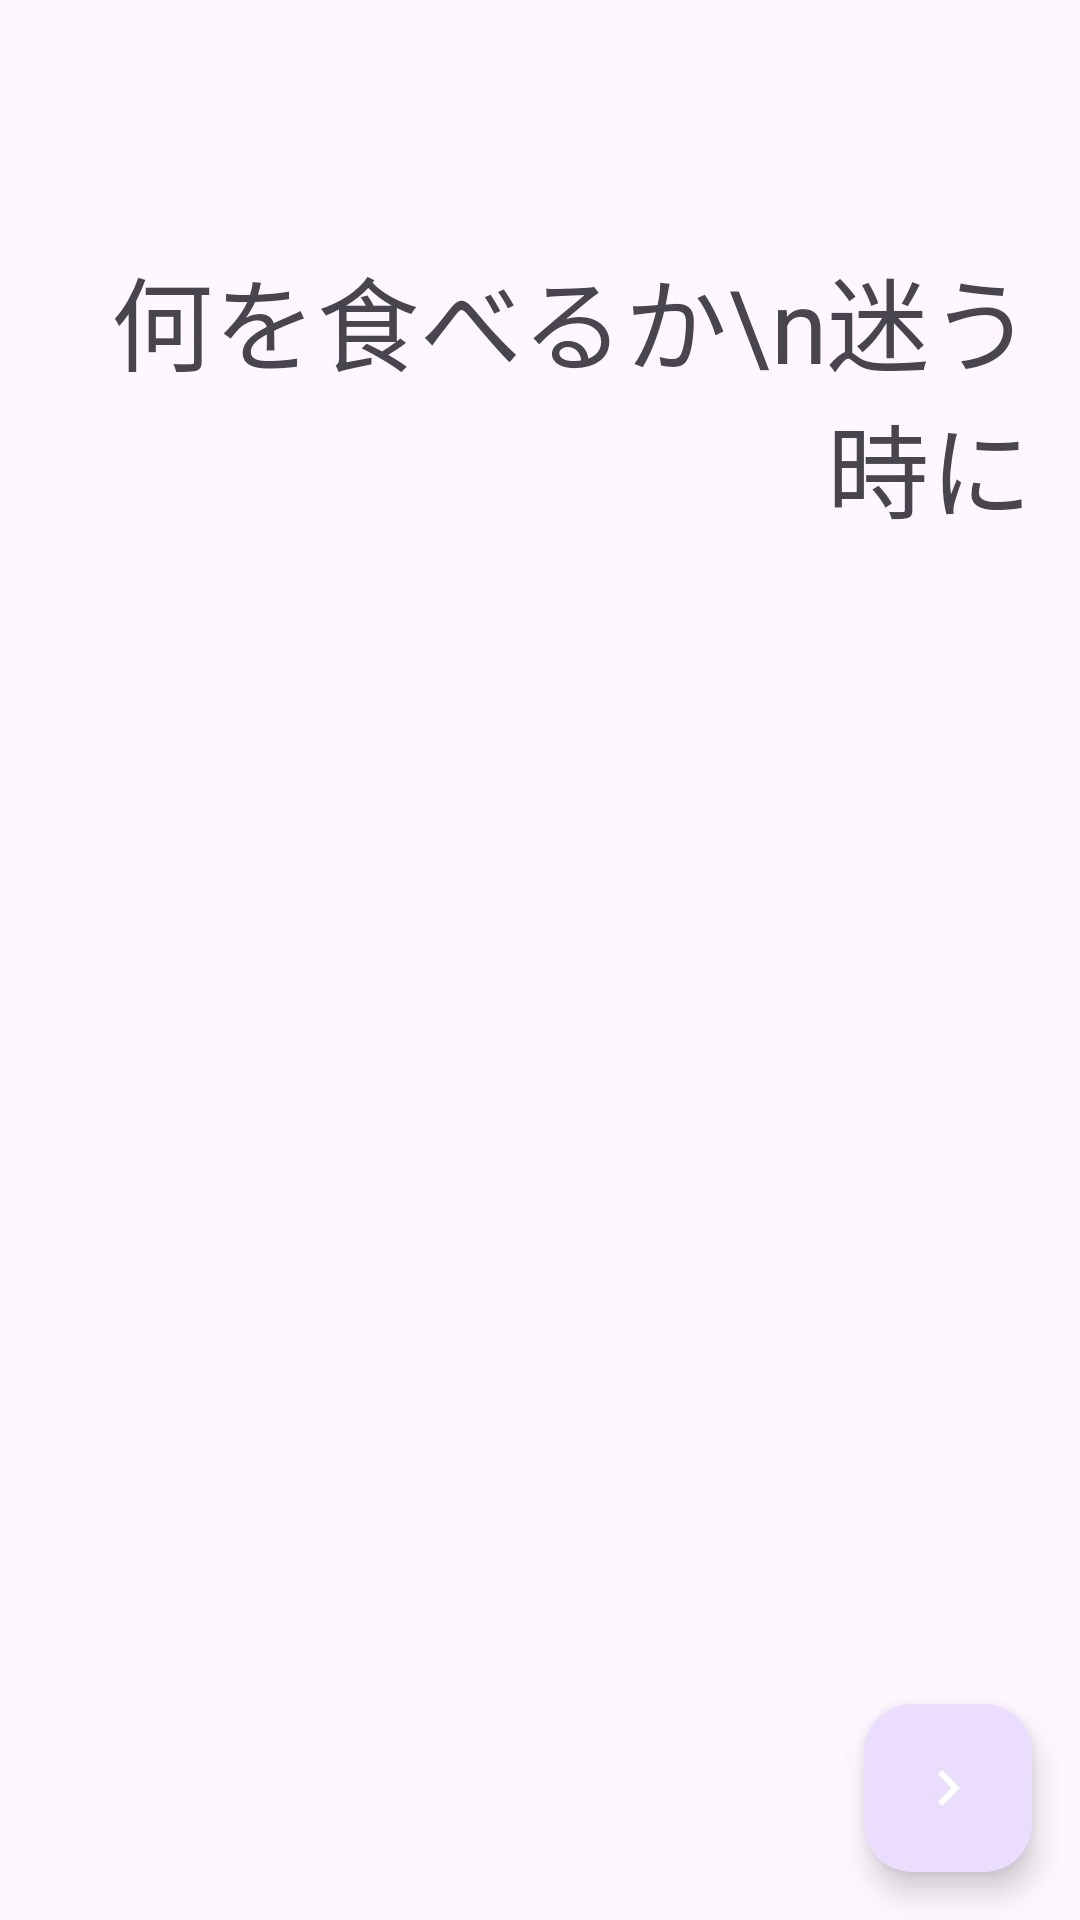

Reconstruct the res/layout file that produces this screen, plus the resources it refers to.
<!-- AndroidManifest.xml: application theme Theme.Material_sample -->
<!-- res/layout/onboarding_fragment.xml -->
<?xml version="1.0" encoding="utf-8"?>
<layout xmlns:android="http://schemas.android.com/apk/res/android"
    xmlns:app="http://schemas.android.com/apk/res-auto"
    xmlns:tools="http://schemas.android.com/tools">

    <androidx.constraintlayout.widget.ConstraintLayout
        android:layout_width="match_parent"
        android:layout_height="match_parent"
        tools:context=".onboarding.OnboardingFragment">

        <TextView
            android:id="@+id/choose"
            android:layout_width="match_parent"
            android:layout_height="wrap_content"
            android:gravity="end"
            android:padding="@dimen/grid_2"
            android:text="何を食べるか\n迷う時に"
            android:textAppearance="@style/TextAppearance.MaterialComponents.Headline4"
            app:layout_constraintBottom_toTopOf="@id/food_category_grid"
            app:layout_constraintEnd_toEndOf="parent"
            app:layout_constraintStart_toStartOf="parent"
            app:layout_constraintTop_toTopOf="parent" />

        <androidx.recyclerview.widget.RecyclerView
            android:id="@+id/food_category_grid"
            android:layout_width="match_parent"
            android:layout_height="240dp"
            android:clipToPadding="false"
            android:orientation="horizontal"
            android:paddingHorizontal="@dimen/grid_1_5"
            app:hasFixedSize="@{true}"
            app:layoutManager="androidx.recyclerview.widget.GridLayoutManager"
            app:layout_constraintBottom_toTopOf="@id/fab"
            app:layout_constraintEnd_toEndOf="parent"
            app:layout_constraintStart_toStartOf="parent"
            app:layout_constraintTop_toBottomOf="@id/choose"
            app:reverseLayout="true"
            app:spanCount="3" />

        <com.google.android.material.floatingactionbutton.FloatingActionButton
            android:id="@+id/fab"
            android:layout_width="wrap_content"
            android:layout_height="wrap_content"
            android:layout_margin="@dimen/grid_2"
            android:src="@drawable/ic_next"
            app:layout_constraintBottom_toBottomOf="parent"
            app:layout_constraintEnd_toEndOf="parent"
            app:tint="?attr/colorOnPrimary" />

    </androidx.constraintlayout.widget.ConstraintLayout>

</layout>
<!-- resources referenced by this layout -->
<resources>
  <dimen name="grid_1_5">12dp</dimen>
  <dimen name="grid_2">16dp</dimen>
  <!-- drawable ic_next (drawable) -->
  <vector xmlns:android="http://schemas.android.com/apk/res/android"
      android:width="24dp"
      android:height="24dp"
      android:autoMirrored="true"
      android:tint="?attr/colorOnBackground"
      android:viewportWidth="24"
      android:viewportHeight="24">
      <path
          android:fillColor="@android:color/white"
          android:pathData="M10,6L8.59,7.41 13.17,12l-4.58,4.59L10,18l6,-6z" />
  </vector>
  <style name="Theme.Material_sample" parent="Theme.Material3.Light.NoActionBar">
          
          <item name="colorPrimary">@color/purple_500</item>
          <item name="colorPrimaryVariant">@color/purple_700</item>
          <item name="colorOnPrimary">@color/white</item>
          
          <item name="colorSecondary">@color/teal_200</item>
          <item name="colorSecondaryVariant">@color/teal_700</item>
          <item name="colorOnSecondary">@color/black</item>
  
          
          <item name="android:navigationBarColor">@color/white</item>
          <item name="android:statusBarColor">@color/white</item>
          <item name="android:windowLightNavigationBar">true</item>
          <item name="android:windowLightStatusBar">true</item>
      </style>
  <color name="purple_500">#FF6200EE</color>
  <color name="purple_700">#FF3700B3</color>
  <color name="white">#FFFFFFFF</color>
  <color name="teal_200">#FF03DAC5</color>
  <color name="teal_700">#FF018786</color>
  <color name="black">#FF000000</color>
</resources>
